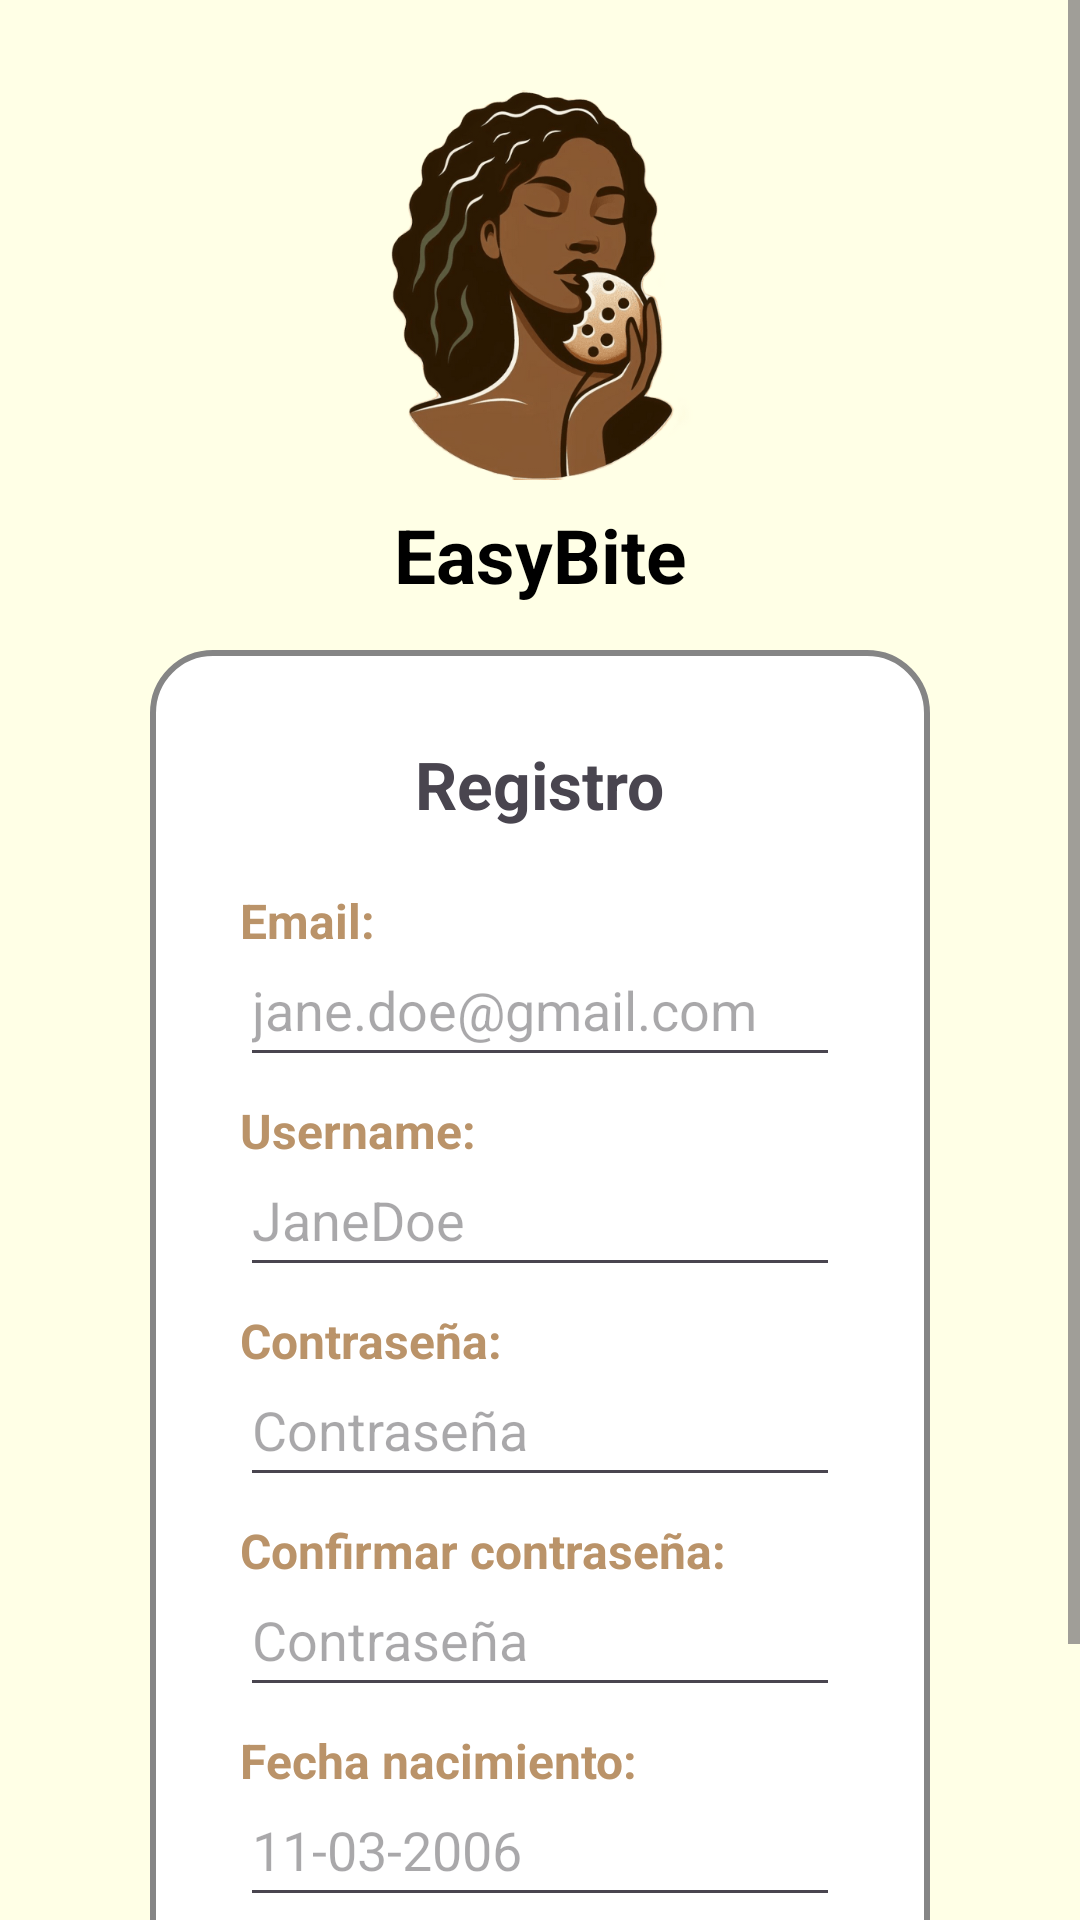

Layout XML and referenced resources for this Android screen:
<!-- AndroidManifest.xml: application theme Theme.EasyBite -->
<!-- res/layout/activity_register.xml -->
<?xml version="1.0" encoding="utf-8"?>

<ScrollView xmlns:android="http://schemas.android.com/apk/res/android"
    xmlns:app="http://schemas.android.com/apk/res-auto"
    xmlns:tools="http://schemas.android.com/tools"
    android:id="@+id/scrollView"
    android:layout_width="match_parent"
    android:layout_height="match_parent"
    android:fillViewport="true"
    android:background="#FFFFE6">

    <androidx.constraintlayout.widget.ConstraintLayout
        android:layout_width="match_parent"
        android:layout_height="wrap_content">

        <ProgressBar
            android:id="@+id/loadingScreen"
            android:layout_width="150dp"
            android:layout_height="wrap_content"
            android:visibility="invisible"
            app:layout_constraintBottom_toBottomOf="parent"
            app:layout_constraintEnd_toEndOf="parent"
            app:layout_constraintStart_toStartOf="parent"
            app:layout_constraintTop_toTopOf="parent" />

        <ImageView
            android:id="@+id/logo"
            android:layout_width="130dp"
            android:layout_height="130dp"
            android:layout_marginTop="30dp"
            android:src="@drawable/logo"
            app:layout_constraintBottom_toTopOf="@id/app_name"
            app:layout_constraintEnd_toEndOf="parent"
            app:layout_constraintStart_toStartOf="parent"
            app:layout_constraintTop_toTopOf="parent" />

        <TextView
            android:id="@+id/app_name"
            android:layout_width="wrap_content"
            android:layout_height="wrap_content"
            android:layout_marginTop="8dp"
            android:text="EasyBite"
            android:textColor="#000000"
            android:textSize="25sp"
            android:textStyle="bold"
            app:layout_constraintEnd_toEndOf="parent"
            app:layout_constraintStart_toStartOf="parent"
            app:layout_constraintTop_toBottomOf="@id/logo" />

        <com.google.android.material.imageview.ShapeableImageView
            android:id="@+id/stripes"
            android:layout_width="match_parent"
            android:layout_height="390dp"
            android:layout_marginTop="156dp"
            android:scaleType="centerCrop"
            android:src="@drawable/stripes"
            app:layout_constraintBottom_toBottomOf="parent"
            app:layout_constraintEnd_toEndOf="parent"
            app:layout_constraintStart_toStartOf="parent"
            app:layout_constraintTop_toBottomOf="@id/app_name"
            app:shapeAppearanceOverlay="@style/ImageView.RoundedTopCorners" />

        <androidx.constraintlayout.widget.ConstraintLayout
            android:id="@+id/box"
            android:layout_width="wrap_content"
            android:layout_height="wrap_content"
            android:layout_marginStart="50dp"
            android:layout_marginTop="15dp"
            android:layout_marginEnd="50dp"
            android:background="@drawable/login_register_border_style"
            app:layout_constraintEnd_toEndOf="parent"
            app:layout_constraintStart_toStartOf="parent"
            app:layout_constraintTop_toBottomOf="@id/app_name">

            <TextView
                android:id="@+id/text4"
                android:layout_width="wrap_content"
                android:layout_height="wrap_content"
                android:text="Registro"
                android:textSize="22sp"
                android:textStyle="bold"
                app:layout_constraintEnd_toEndOf="parent"
                app:layout_constraintStart_toStartOf="parent"
                app:layout_constraintTop_toTopOf="@id/box" />

            <TextView
                android:id="@+id/email_label"
                android:layout_width="wrap_content"
                android:layout_height="wrap_content"
                android:layout_marginTop="20dp"
                android:text="Email:"
                android:textColor="#ba9369"
                android:textSize="16sp"
                android:textStyle="bold"
                app:layout_constraintStart_toStartOf="@+id/email"
                app:layout_constraintTop_toBottomOf="@+id/text4"
                tools:ignore="MissingConstraints" />

            <EditText
                android:id="@+id/email"
                android:layout_width="200dp"
                android:layout_height="48dp"
                android:layout_marginTop="15dp"
                android:autofillHints="emailAddress"
                android:hint="jane.doe@gmail.com"
                android:inputType="textEmailAddress"
                app:layout_constraintEnd_toEndOf="parent"
                app:layout_constraintStart_toStartOf="parent"
                app:layout_constraintTop_toTopOf="@+id/email_label" />

            <TextView
                android:id="@+id/username_label"
                android:layout_width="wrap_content"
                android:layout_height="wrap_content"
                android:layout_marginTop="7dp"
                android:text="Username:"
                android:textColor="#ba9369"
                android:textSize="16sp"
                android:textStyle="bold"
                app:layout_constraintStart_toStartOf="@+id/email"
                app:layout_constraintTop_toBottomOf="@+id/email"
                tools:ignore="MissingConstraints" />

            <EditText
                android:id="@+id/username"
                android:layout_width="200dp"
                android:layout_height="48dp"
                android:layout_marginTop="15dp"
                android:autofillHints="emailAddress"
                android:hint="JaneDoe"
                android:inputType="textEmailAddress"
                app:layout_constraintEnd_toEndOf="parent"
                app:layout_constraintStart_toStartOf="parent"
                app:layout_constraintTop_toTopOf="@+id/username_label" />

            <TextView
                android:id="@+id/password_label"
                android:layout_width="wrap_content"
                android:layout_height="wrap_content"
                android:layout_marginTop="7dp"
                android:text="Contraseña:"
                android:textColor="#ba9369"
                android:textSize="16sp"
                android:textStyle="bold"
                app:layout_constraintStart_toStartOf="@+id/username"
                app:layout_constraintTop_toBottomOf="@+id/username" />

            <EditText
                android:id="@+id/password"
                android:layout_width="200dp"
                android:layout_height="48dp"
                android:layout_marginTop="15dp"
                android:autofillHints="password"
                android:hint="Contraseña"
                android:inputType="textPassword"
                app:layout_constraintEnd_toEndOf="parent"
                app:layout_constraintStart_toStartOf="parent"
                app:layout_constraintTop_toTopOf="@+id/password_label" />

            <TextView
                android:id="@+id/password_label2"
                android:layout_width="wrap_content"
                android:layout_height="wrap_content"
                android:layout_marginTop="7dp"
                android:text="Confirmar contraseña:"
                android:textColor="#ba9369"
                android:textSize="16sp"
                android:textStyle="bold"
                app:layout_constraintStart_toStartOf="@+id/password"
                app:layout_constraintTop_toBottomOf="@+id/password" />

            <EditText
                android:id="@+id/password2"
                android:layout_width="200dp"
                android:layout_height="48dp"
                android:layout_marginTop="15dp"
                android:autofillHints="password"
                android:hint="Contraseña"
                android:inputType="textPassword"
                app:layout_constraintEnd_toEndOf="parent"
                app:layout_constraintStart_toStartOf="parent"
                app:layout_constraintTop_toTopOf="@+id/password_label2" />

            <TextView
                android:id="@+id/birthdate_label"
                android:layout_width="wrap_content"
                android:layout_height="wrap_content"
                android:layout_marginTop="7dp"
                android:text="Fecha nacimiento:"
                android:textColor="#ba9369"
                android:textSize="16sp"
                android:textStyle="bold"
                app:layout_constraintStart_toStartOf="@+id/password2"
                app:layout_constraintTop_toBottomOf="@+id/password2" />

            <EditText
                android:id="@+id/birthdate"
                android:layout_width="200dp"
                android:layout_height="48dp"
                android:layout_marginTop="15dp"
                android:hint="11-03-2006"
                app:layout_constraintEnd_toEndOf="parent"
                app:layout_constraintStart_toStartOf="parent"
                app:layout_constraintTop_toTopOf="@+id/birthdate_label" />

            <Button
                android:id="@+id/register_button"
                android:layout_width="wrap_content"
                android:layout_height="40dp"
                android:layout_marginTop="15dp"
                android:backgroundTint="#cfd5db"
                android:text="Acceder"
                android:textColor="#280A2F"
                app:layout_constraintEnd_toEndOf="parent"
                app:layout_constraintStart_toStartOf="parent"
                app:layout_constraintTop_toBottomOf="@+id/birthdate" />
        </androidx.constraintlayout.widget.ConstraintLayout>
    </androidx.constraintlayout.widget.ConstraintLayout>
</ScrollView>
<!-- resources referenced by this layout -->
<resources>
  <!-- drawable login_register_border_style (drawable) -->
  <?xml version="1.0" encoding="utf-8"?>
  
  <shape xmlns:android="http://schemas.android.com/apk/res/android" android:shape="rectangle" >
      <solid android:color="#FFFFFF" />
      <stroke android:width="2dip" android:color="#858585"/>
      <corners android:radius="20dp"/>
      <padding android:left="30dp" android:top="30dp" android:right="30dp" android:bottom="30dp"/>
  </shape>
  <!-- drawable logo: png bitmap (drawable, 74329 bytes) -->
  <style name="ImageView.RoundedTopCorners" parent="">
          <item name="cornerSizeTopLeft">9%</item>
          <item name="cornerSizeTopRight">9%</item>
      </style>
  <style name="Theme.EasyBite" parent="Base.Theme.EasyBite">
          <item name="colorPrimaryDark">#696969</item>
      </style>
  <style name="Base.Theme.EasyBite" parent="Theme.Material3.DayNight.NoActionBar">
          
          
      </style>
</resources>
